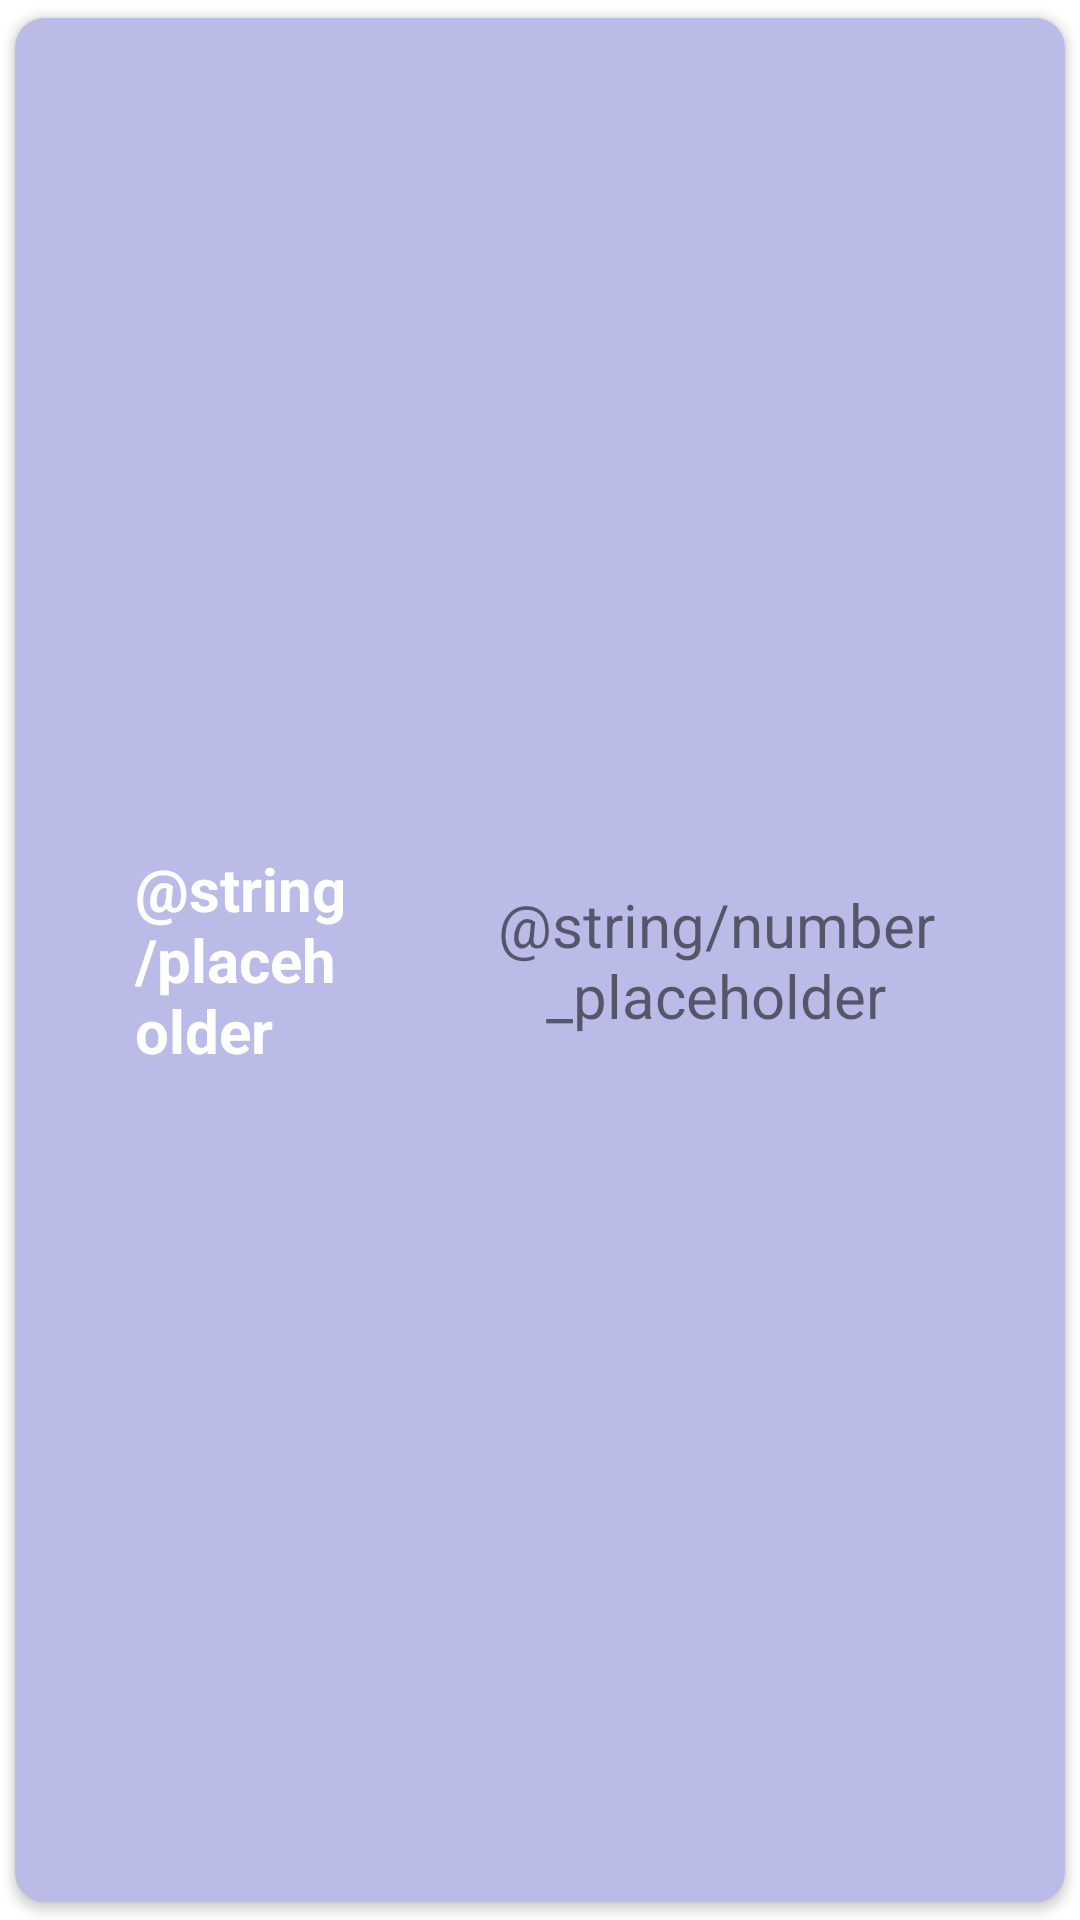

Reconstruct the res/layout file that produces this screen, plus the resources it refers to.
<!-- AndroidManifest.xml: application theme Theme.StudyShoppingList -->
<!-- res/layout/shop_item_disabled.xml -->
<?xml version="1.0" encoding="utf-8"?>
<androidx.cardview.widget.CardView xmlns:android="http://schemas.android.com/apk/res/android"
    android:layout_width="match_parent"
    android:layout_height="wrap_content"
    xmlns:app="http://schemas.android.com/apk/res-auto"
    android:layout_marginVertical="4dp"
    android:layout_marginHorizontal="4dp"
    app:cardCornerRadius="10dp"
    android:elevation="1dp"
    app:cardUseCompatPadding="true">

    <LinearLayout
        android:layout_width="match_parent"
        android:layout_height="match_parent"
        android:background="#533B"
        android:weightSum="10">

        <TextView
            android:id="@+id/tv_name"
            android:layout_width="wrap_content"
            android:layout_height="wrap_content"
            android:layout_gravity="start|center_vertical"
            android:text="@string/placeholder"
            android:textSize="20sp"
            android:layout_marginVertical="35dp"
            android:layout_marginStart="40dp"
            android:layout_weight="8"
            android:textStyle="bold"
            android:textColor="@color/white"/>

        <TextView
            android:id="@+id/tv_count"
            android:layout_width="wrap_content"
            android:layout_height="wrap_content"
            android:layout_gravity="center"
            android:textAlignment="center"
            android:layout_weight="2"
            android:text="@string/number_placeholder"
            android:textSize="20sp" />
    </LinearLayout>

</androidx.cardview.widget.CardView>
<!-- resources referenced by this layout -->
<resources>
  <style name="Theme.StudyShoppingList" parent="Theme.MaterialComponents.DayNight.DarkActionBar">
          
          <item name="colorPrimary">@color/purple_500</item>
          <item name="colorPrimaryVariant">@color/purple_700</item>
          <item name="colorOnPrimary">@color/white</item>
          
          <item name="colorSecondary">@color/teal_200</item>
          <item name="colorSecondaryVariant">@color/teal_700</item>
          <item name="colorOnSecondary">@color/black</item>
          
          <item name="android:statusBarColor" tools:targetApi="l">?attr/colorPrimaryVariant</item>
          
      </style>
  <!-- not gathered from this repository: default colours our renderer supplied (Android Studio template values) -->
  <color name="purple_500">#FF6200EE</color>
  <color name="purple_700">#FF3700B3</color>
  <color name="teal_200">#FF03DAC5</color>
  <color name="teal_700">#FF018786</color>
  <color name="black">#FF000000</color>
  <color name="white">#FFFFFFFF</color>
</resources>
